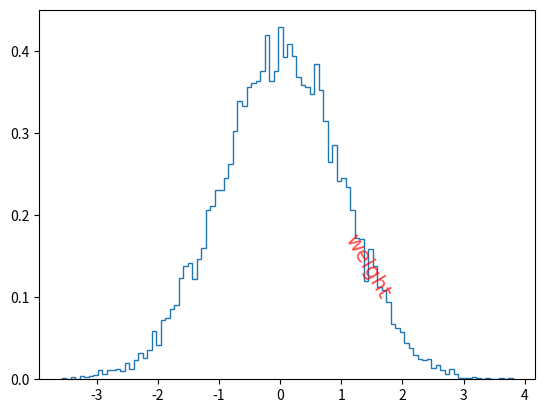

Generate this figure with matplotlib:
import matplotlib.pyplot as plt
import numpy as np

# weight = [68,71,62,77,80,71,62,68,77,65,69,78,77,68,75,76,69,66,65,64,63,71,73,80,74,78]
# plt.hist(weight)
# plt.show()

data1 = np.random.randn(10000) # 표준 정규분포의 임의의 데이터 10000개 추출

font1 = {'family':'Arial',
         'color':'red',
         'size':15,
         'alpha':0.7
         }

plt.hist(data1, bins=100, histtype='step', density=True)
plt.text(1.0,0.1,'weight',fontdict=font1,rotation=-60)
plt.show()

